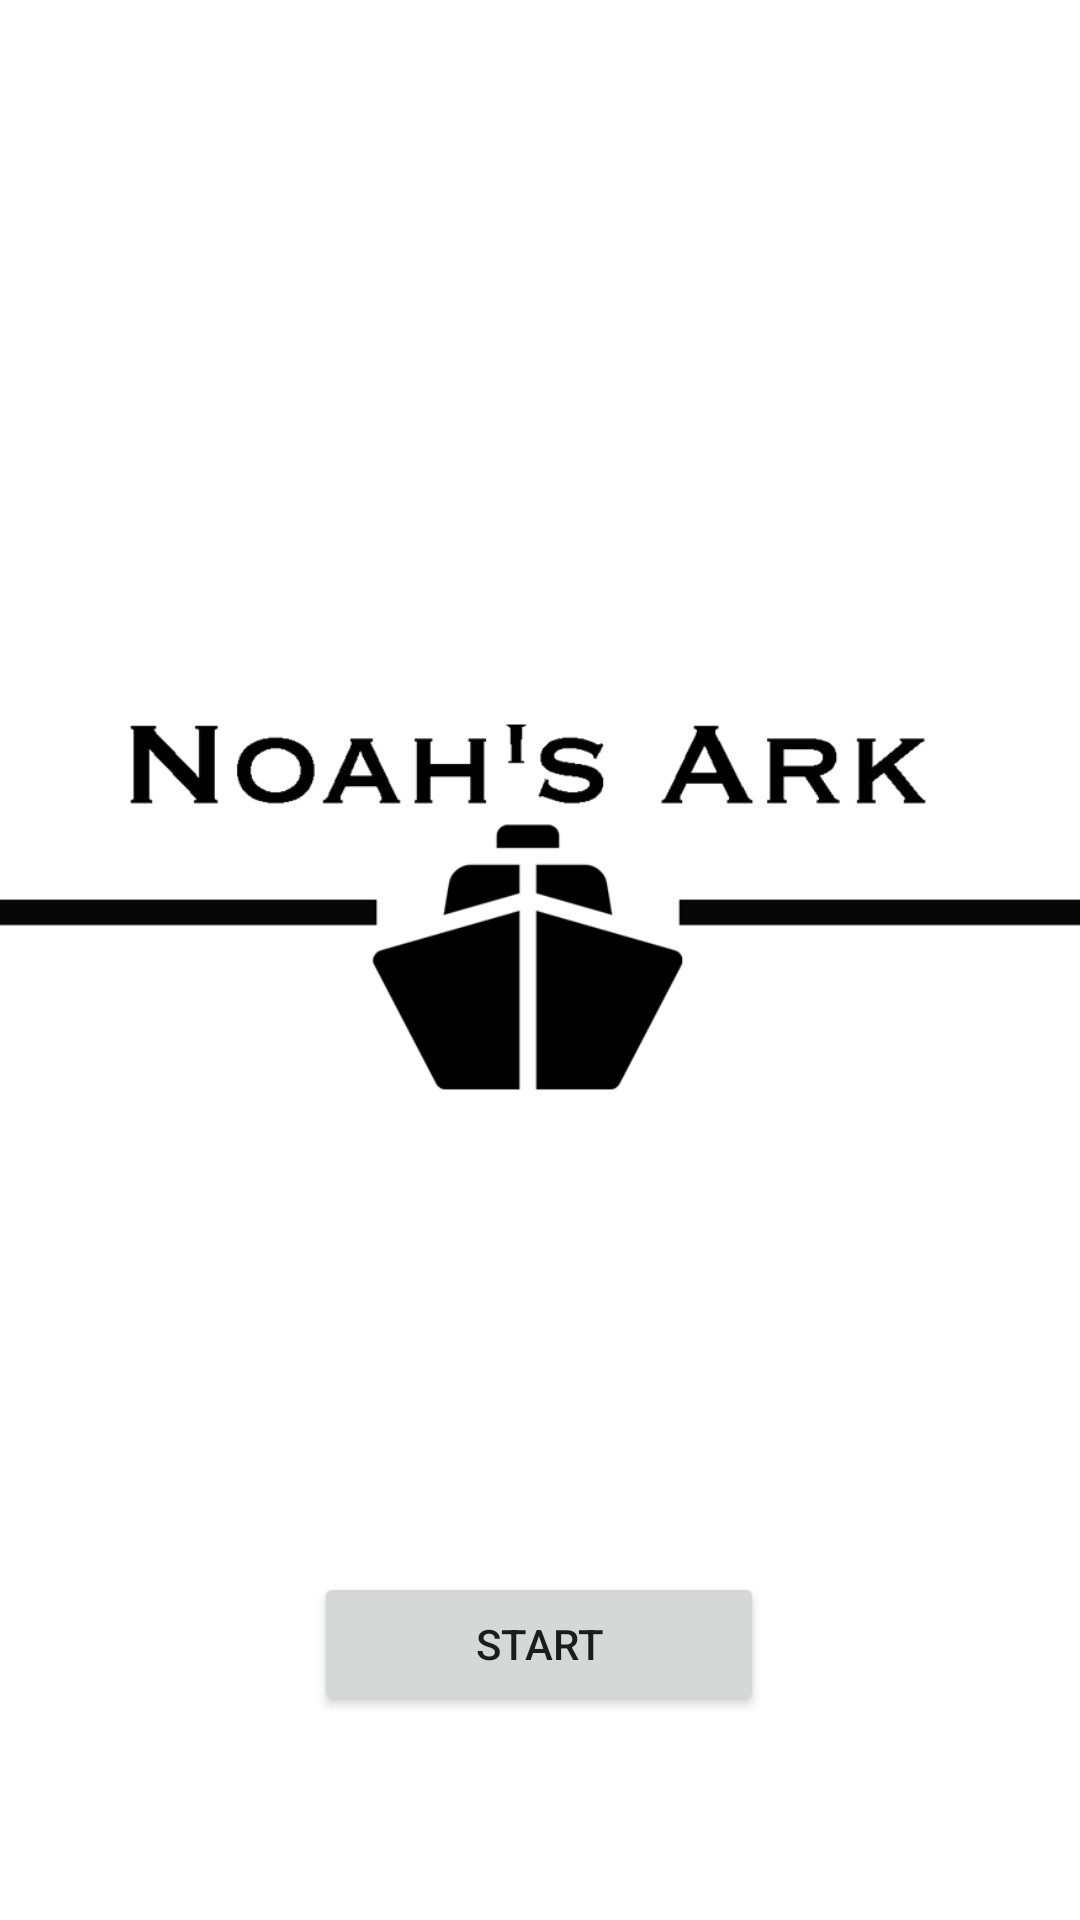

Produce the Android XML layout that renders to this screen, including the resource entries it uses.
<!-- AndroidManifest.xml: application theme Theme.ConcertrationMemoryGame -->
<!-- res/layout/activity_main.xml -->
<?xml version="1.0" encoding="utf-8"?>
<androidx.constraintlayout.widget.ConstraintLayout xmlns:android="http://schemas.android.com/apk/res/android"
    xmlns:app="http://schemas.android.com/apk/res-auto"
    xmlns:tools="http://schemas.android.com/tools"
    android:layout_width="match_parent"
    android:layout_height="match_parent"
    tools:context=".MainActivity">

    <Button
        android:id="@+id/MainButtonStart"
        android:layout_width="150dp"
        android:layout_height="wrap_content"
        android:onClick="onButtonStartClick"
        android:text="@string/start"
        app:layout_constraintBottom_toBottomOf="parent"
        app:layout_constraintEnd_toEndOf="parent"
        app:layout_constraintHorizontal_bias="0.498"
        app:layout_constraintStart_toStartOf="parent"
        app:layout_constraintTop_toTopOf="parent"
        app:layout_constraintVertical_bias="0.885" />

    <ImageView
        android:id="@+id/imageView"
        android:layout_width="405dp"
        android:layout_height="679dp"
        android:layout_marginBottom="48dp"
        android:background="@color/white"
        app:layout_constraintBottom_toBottomOf="parent"
        app:layout_constraintEnd_toEndOf="parent"
        app:layout_constraintStart_toStartOf="parent"
        app:srcCompat="@drawable/uiux_background" />

    <ImageView
        android:id="@+id/imageView2"
        android:layout_width="406dp"
        android:layout_height="348dp"
        app:layout_constraintBottom_toBottomOf="parent"
        app:layout_constraintEnd_toEndOf="parent"
        app:layout_constraintHorizontal_bias="0.6"
        app:layout_constraintStart_toStartOf="parent"
        app:layout_constraintTop_toTopOf="@+id/imageView"
        app:layout_constraintVertical_bias="0.568"
        app:srcCompat="@drawable/uiuxlogo2" />

</androidx.constraintlayout.widget.ConstraintLayout>
<!-- resources referenced by this layout -->
<resources>
  <!-- drawable uiuxlogo2: png bitmap (drawable, 17547 bytes) -->
  <string name="start">START</string>
  <style name="Theme.ConcertrationMemoryGame" parent="Theme.MaterialComponents.DayNight.DarkActionBar">
          
          <item name="colorPrimary">@color/purple_500</item>
          <item name="colorPrimaryVariant">@color/purple_700</item>
          <item name="colorOnPrimary">@color/white</item>
          
          <item name="colorSecondary">@color/teal_200</item>
          <item name="colorSecondaryVariant">@color/teal_700</item>
          <item name="colorOnSecondary">@color/black</item>
          
          <item name="android:statusBarColor" tools:targetApi="l">?attr/colorPrimaryVariant</item>
          
      </style>
  <!-- not gathered from this repository: default colours our renderer supplied (Android Studio template values) -->
  <color name="purple_500">#FF6200EE</color>
  <color name="purple_700">#FF3700B3</color>
  <color name="teal_200">#FF03DAC5</color>
  <color name="teal_700">#FF018786</color>
  <color name="black">#FF000000</color>
  <color name="white">#FFFFFFFF</color>
</resources>
